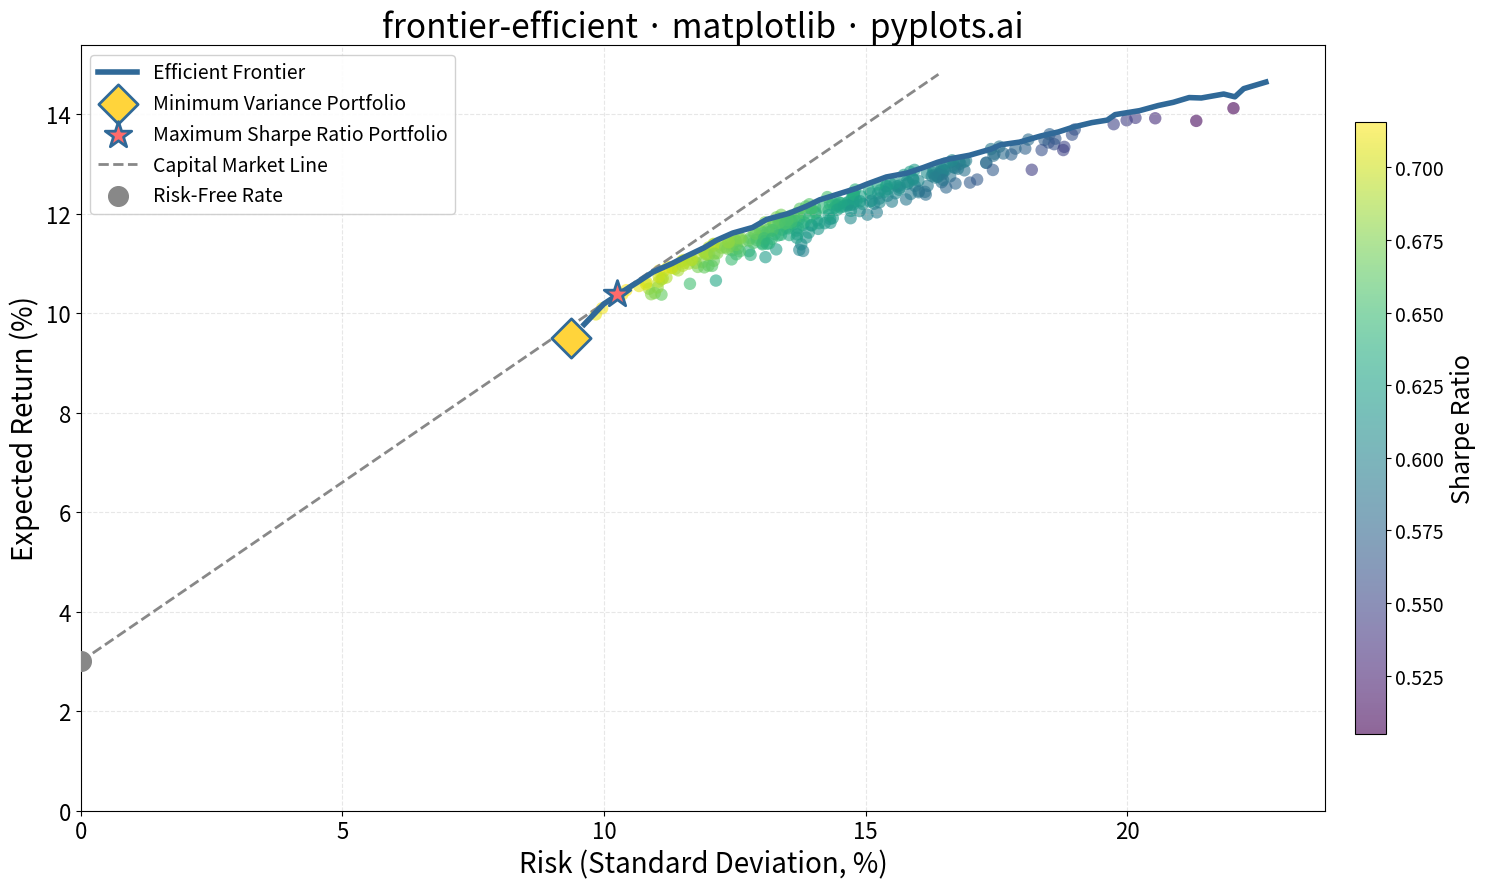

The matplotlib source for this figure:
"""pyplots.ai
frontier-efficient: Efficient Frontier for Portfolio Optimization
Library: matplotlib | Python 3.13
Quality: pending | Created: 2026-01-08
"""

import matplotlib.pyplot as plt
import numpy as np


# Data - Simulating portfolios from a 5-asset universe
np.random.seed(42)

# Asset parameters (annualized returns and covariance matrix)
n_assets = 5
expected_returns = np.array([0.12, 0.10, 0.14, 0.08, 0.16])  # Annual returns
asset_volatilities = np.array([0.18, 0.12, 0.25, 0.10, 0.30])

# Create realistic correlation matrix
correlations = np.array(
    [
        [1.00, 0.30, 0.50, 0.20, 0.40],
        [0.30, 1.00, 0.25, 0.60, 0.35],
        [0.50, 0.25, 1.00, 0.15, 0.55],
        [0.20, 0.60, 0.15, 1.00, 0.25],
        [0.40, 0.35, 0.55, 0.25, 1.00],
    ]
)
cov_matrix = np.outer(asset_volatilities, asset_volatilities) * correlations
risk_free_rate = 0.03

# Generate many random portfolios to approximate efficient frontier
n_portfolios = 5000
all_returns = []
all_risks = []
all_sharpes = []
all_weights = []

for _ in range(n_portfolios):
    weights = np.random.random(n_assets)
    weights /= weights.sum()
    ret = np.dot(weights, expected_returns)
    risk = np.sqrt(np.dot(weights.T, np.dot(cov_matrix, weights)))
    sharpe = (ret - risk_free_rate) / risk
    all_returns.append(ret)
    all_risks.append(risk)
    all_sharpes.append(sharpe)
    all_weights.append(weights)

all_returns = np.array(all_returns)
all_risks = np.array(all_risks)
all_sharpes = np.array(all_sharpes)

# Extract efficient frontier points (highest return for each risk level)
# Bin by risk and find max return in each bin
risk_bins = np.linspace(all_risks.min(), all_risks.max(), 50)
efficient_returns = []
efficient_risks = []

for i in range(len(risk_bins) - 1):
    mask = (all_risks >= risk_bins[i]) & (all_risks < risk_bins[i + 1])
    if mask.sum() > 0:
        max_return_idx = np.argmax(all_returns[mask])
        idx = np.where(mask)[0][max_return_idx]
        efficient_returns.append(all_returns[idx])
        efficient_risks.append(all_risks[idx])

efficient_returns = np.array(efficient_returns)
efficient_risks = np.array(efficient_risks)

# Sort by risk for smooth curve
sort_idx = np.argsort(efficient_risks)
efficient_risks = efficient_risks[sort_idx]
efficient_returns = efficient_returns[sort_idx]

# Find minimum variance portfolio (lowest risk)
min_var_idx = np.argmin(all_risks)
min_var_return = all_returns[min_var_idx]
min_var_risk = all_risks[min_var_idx]

# Find maximum Sharpe ratio portfolio
max_sharpe_idx = np.argmax(all_sharpes)
max_sharpe_return = all_returns[max_sharpe_idx]
max_sharpe_risk = all_risks[max_sharpe_idx]

# Filter efficient frontier to points above minimum variance
frontier_mask = efficient_returns >= min_var_return - 0.005
efficient_risks = efficient_risks[frontier_mask]
efficient_returns = efficient_returns[frontier_mask]

# Sample portfolios for scatter plot (subset for visibility)
sample_idx = np.random.choice(len(all_returns), size=300, replace=False)
sample_returns = all_returns[sample_idx]
sample_risks = all_risks[sample_idx]
sample_sharpes = all_sharpes[sample_idx]

# Plot
fig, ax = plt.subplots(figsize=(16, 9))

# Random portfolios colored by Sharpe ratio
scatter = ax.scatter(
    sample_risks * 100, sample_returns * 100, c=sample_sharpes, cmap="viridis", s=80, alpha=0.6, edgecolors="none"
)

# Efficient frontier curve
ax.plot(
    efficient_risks * 100, efficient_returns * 100, color="#306998", linewidth=4, label="Efficient Frontier", zorder=5
)

# Minimum variance portfolio
ax.scatter(
    min_var_risk * 100,
    min_var_return * 100,
    color="#FFD43B",
    s=400,
    marker="D",
    edgecolors="#306998",
    linewidth=2,
    label="Minimum Variance Portfolio",
    zorder=6,
)

# Maximum Sharpe ratio portfolio
ax.scatter(
    max_sharpe_risk * 100,
    max_sharpe_return * 100,
    color="#FF6B6B",
    s=400,
    marker="*",
    edgecolors="#306998",
    linewidth=2,
    label="Maximum Sharpe Ratio Portfolio",
    zorder=6,
)

# Capital Market Line
cml_x_end = max_sharpe_risk * 1.6
cml_slope = (max_sharpe_return - risk_free_rate) / max_sharpe_risk
cml_x = np.array([0, cml_x_end]) * 100
cml_y = (risk_free_rate + cml_slope * np.array([0, cml_x_end])) * 100
ax.plot(cml_x, cml_y, color="#888888", linewidth=2, linestyle="--", label="Capital Market Line", zorder=4)

# Risk-free rate point
ax.scatter(0, risk_free_rate * 100, color="#888888", s=200, marker="o", zorder=6, label="Risk-Free Rate")

# Colorbar for Sharpe ratio
cbar = plt.colorbar(scatter, ax=ax, shrink=0.8, pad=0.02)
cbar.set_label("Sharpe Ratio", fontsize=18)
cbar.ax.tick_params(labelsize=14)

# Labels and styling
ax.set_xlabel("Risk (Standard Deviation, %)", fontsize=20)
ax.set_ylabel("Expected Return (%)", fontsize=20)
ax.set_title("frontier-efficient · matplotlib · pyplots.ai", fontsize=24)
ax.tick_params(axis="both", labelsize=16)
ax.grid(True, alpha=0.3, linestyle="--")
ax.legend(fontsize=14, loc="upper left", framealpha=0.9)
ax.set_xlim(left=0)
ax.set_ylim(bottom=0)

plt.tight_layout()
plt.savefig("plot.png", dpi=300, bbox_inches="tight")
